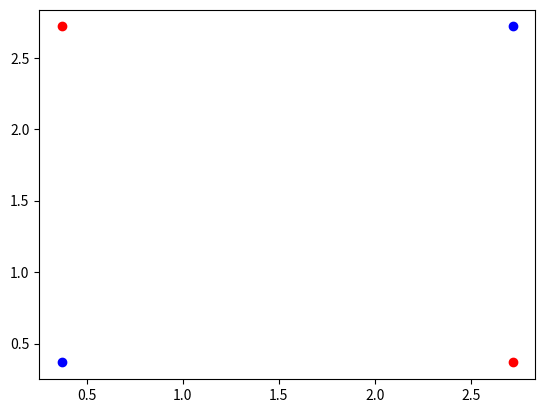

This chart was generated by the following Python code:
from mpl_toolkits import mplot3d

import math
import numpy as np
import matplotlib.pyplot as plt

plus1_x = math.exp(-1)
plus1_y = math.exp(-1)
plus2_x = math.exp(1)
plus2_y = math.exp(1)

minus1_x = math.exp(-1)
minus1_y = math.exp(1)
minus2_x = math.exp(1)
minus2_y = math.exp(-1)



plt.plot(plus1_x,plus1_y, 'bo')
plt.plot(plus2_x,plus2_y, 'bo')
plt.plot(minus1_x,minus1_y, 'ro')
plt.plot(minus2_x,minus2_y,'ro')
plt.show()